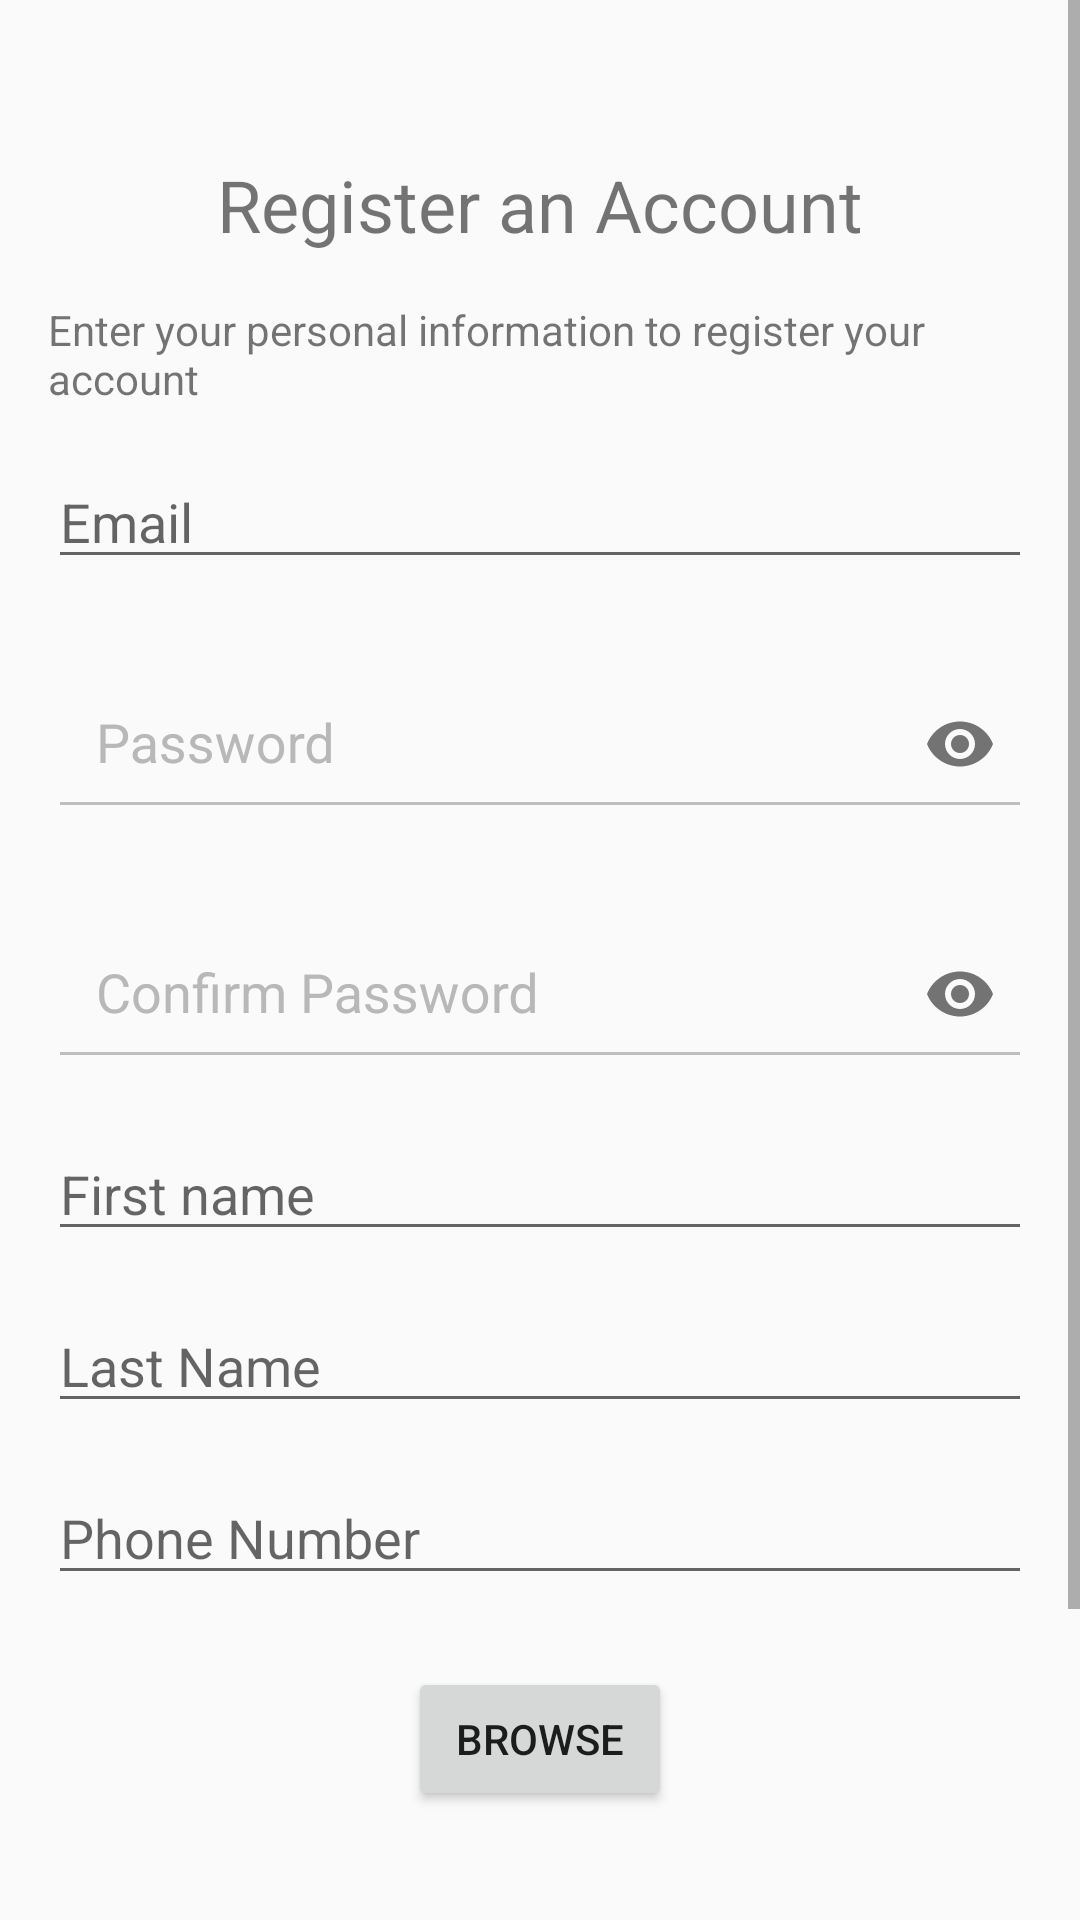

Layout XML and referenced resources for this Android screen:
<!-- AndroidManifest.xml: application theme Theme.EarthSustain -->
<!-- res/layout/fragment_signup.xml -->
<?xml version="1.0" encoding="utf-8"?>
<ScrollView
    xmlns:android="http://schemas.android.com/apk/res/android"
    xmlns:tools="http://schemas.android.com/tools"
    xmlns:app="http://schemas.android.com/apk/res-auto"
    android:layout_width="match_parent"
    android:layout_height="match_parent"
    tools:context=".fragment.SignupFragment">

    <FrameLayout
        android:layout_width="match_parent"
        android:layout_height="wrap_content">

        <RelativeLayout
            android:layout_width="match_parent"
            android:layout_height="wrap_content"
            android:padding="16dp">

            <TextView
                android:id="@+id/registerTextView"
                android:layout_width="wrap_content"
                android:layout_height="wrap_content"
                android:layout_centerHorizontal="true"
                android:layout_marginTop="36dp"
                android:text="@string/register_title"
                android:textSize="24sp" />

            <TextView
                android:id="@+id/personalInfoTextView"
                android:layout_width="wrap_content"
                android:layout_height="wrap_content"
                android:layout_below="@id/registerTextView"
                android:layout_centerHorizontal="true"
                android:layout_marginTop="16dp"
                android:text="@string/text_signupDesc" />

            <EditText
                android:id="@+id/emailEditText"
                android:layout_width="match_parent"
                android:layout_height="wrap_content"
                android:layout_below="@id/personalInfoTextView"
                android:layout_marginTop="16dp"
                android:hint="@string/hint_email"
                android:inputType="textEmailAddress" />

            
            <com.google.android.material.textfield.TextInputLayout
                android:id="@+id/passwordTextInputLayout"
                android:layout_width="match_parent"
                android:layout_height="wrap_content"
                android:layout_below="@id/emailEditText"
                android:layout_marginTop="16dp"
                android:textColorHint="#B9B8B8"
                app:passwordToggleEnabled="true">

                <EditText
                    android:id="@+id/passwordEditText"
                    android:layout_width="match_parent"
                    android:layout_height="wrap_content"
                    android:backgroundTint="#BEBEBE"
                    android:hint="Password"
                    android:inputType="textPassword"
                    android:padding="16dp"
                    android:textSize="18sp" />
            </com.google.android.material.textfield.TextInputLayout>

            
            <com.google.android.material.textfield.TextInputLayout
                android:id="@+id/confirmPasswordTextInputLayout"
                android:layout_width="match_parent"
                android:layout_height="wrap_content"
                android:layout_below="@id/passwordTextInputLayout"
                android:layout_marginTop="16dp"
                android:textColorHint="#B9B8B8"
                app:passwordToggleEnabled="true">

                <EditText
                    android:id="@+id/confirmPasswordEditText"
                    android:layout_width="match_parent"
                    android:layout_height="wrap_content"
                    android:backgroundTint="#BEBEBE"
                    android:hint="Confirm Password"
                    android:inputType="textPassword"
                    android:padding="16dp"
                    android:textSize="18sp" />
            </com.google.android.material.textfield.TextInputLayout>

            <EditText
                android:id="@+id/firstNameEditText"
                android:layout_width="match_parent"
                android:layout_height="wrap_content"
                android:layout_below="@id/confirmPasswordTextInputLayout"
                android:layout_marginTop="16dp"
                android:hint="@string/hint_name"
                android:inputType="text" />

            <EditText
                android:id="@+id/lastNameEditText"
                android:layout_width="match_parent"
                android:layout_height="wrap_content"
                android:layout_below="@id/firstNameEditText"
                android:layout_marginTop="16dp"
                android:hint="@string/hint_lastName"
                android:inputType="text" />

            <EditText
                android:id="@+id/phoneNumberEditText"
                android:layout_width="match_parent"
                android:layout_height="wrap_content"
                android:layout_below="@id/lastNameEditText"
                android:layout_marginTop="16dp"
                android:hint="@string/hint_phone"
                android:inputType="phone" />

            
            <LinearLayout
                android:id="@+id/image"
                android:layout_width="match_parent"
                android:layout_height="wrap_content"
                android:layout_below="@id/phoneNumberEditText"
                android:layout_centerHorizontal="true"
                android:layout_marginTop="24dp"
                android:orientation="horizontal">

                <ImageView
                    android:id="@+id/profileImageView"
                    android:layout_width="120dp"
                    android:layout_height="120dp"
                    android:src="@drawable/profile" />

                <Button
                    android:id="@+id/browseImageButton"
                    android:layout_width="wrap_content"
                    android:layout_height="wrap_content"
                    android:text="Browse" />
            </LinearLayout>

            <Button
                android:id="@+id/signUpButton"
                android:layout_width="match_parent"
                android:layout_height="wrap_content"
                android:layout_below="@id/image"
                android:layout_marginTop="24dp"
                android:text="@string/text_signup" />

        </RelativeLayout>
    </FrameLayout>
</ScrollView>
<!-- resources referenced by this layout -->
<resources>
  <string name="hint_email">Email</string>
  <string name="hint_lastName">Last Name</string>
  <string name="hint_name">First name</string>
  <string name="hint_phone">Phone Number</string>
  <string name="register_title">Register an Account</string>
  <string name="text_signup">Sign Up</string>
  <string name="text_signupDesc">Enter your personal information to register your account</string>
  <style name="Theme.EarthSustain" parent="Base.Theme.EarthSustain" />
  <style name="Base.Theme.EarthSustain" parent="Theme.AppCompat.Light.NoActionBar">
          
          
      </style>
</resources>
